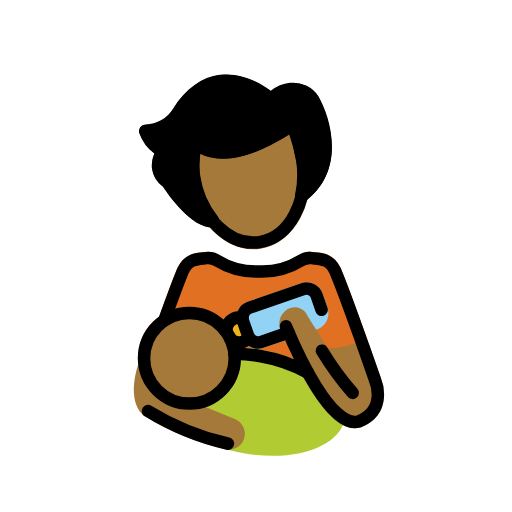
t = 0.00 s
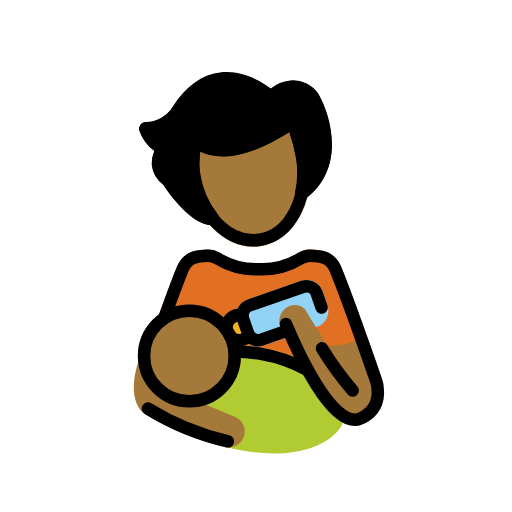
t = 0.48 s
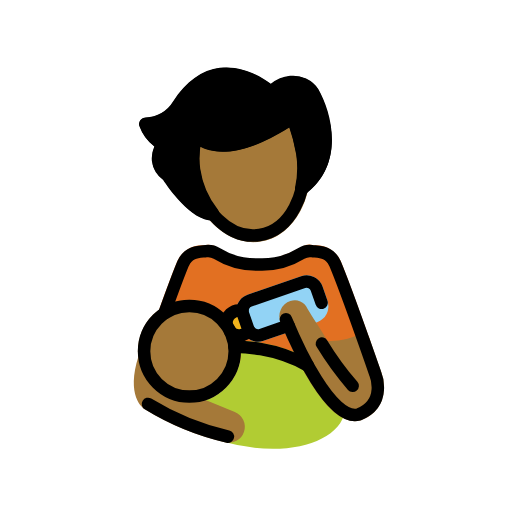
t = 1.43 s
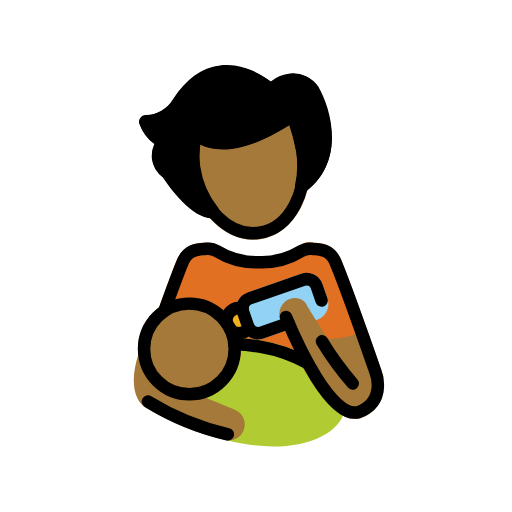
t = 1.90 s
t = 2.38 s: frame unchanged from t = 1.43 s, image omitted
t = 3.33 s: frame unchanged from t = 0.48 s, image omitted

The animated SVG that drew these frames (rendered in a browser with its animation timeline set to each time). Animation: 1 SMIL element (animateTransform=1); one cycle of 3.80 s, repeats indefinitely.

<?xml version='1.0' encoding='utf-8'?>
<svg xmlns="http://www.w3.org/2000/svg" id="emoji" viewBox="-5 -5 82 82" width="200" height="200" role="img">
  <title>OpenMoji: person feeding baby: medium-dark skin tone</title><g><g id="color">
    <path fill="#e27022" d="M41.0089,54.175H28.7462a.9978.9978,0,0,1-.6767-.2636l-7.4307-6.834a1,1,0,0,1-.2637-1.0762C21.8527,41.9065,22.88,39.177,23.43,37.89a4.2739,4.2739,0,0,1,4.0176-2.4844c.1562-.0137.3105-.0264.4609-.0449a2.9169,2.9169,0,0,1,2.0635.5234c1.04.6319,3.4657,2.14,6.0194,2.0681h0c2.5556.0313,6.384-1.6566,7.424-2.2894a1.85,1.85,0,0,1,1.6513-.3021c.15.0185.3047.0312.46.0449a4.2536,4.2536,0,0,1,3.9961,2.4365c1.0136,2.3682,3.1191,8.1963,4.7119,12.6778a1,1,0,0,1-.7568,1.3174l-12.2832,2.32A.99.99,0,0,1,41.0089,54.175Z" />
    <path fill="#b1cc33" d="M36.9777,51.0547a27.0291,27.0291,0,0,0-3.5672-.3887,8.2421,8.2421,0,0,1-12.4241,8.71,9.3928,9.3928,0,0,0,3.2442,4.1351,22.6438,22.6438,0,0,0,9.8017,4.0635A26.73,26.73,0,0,0,38.7179,68c6.14,0,10.8838-2.3281,11.5488-6.0537C51.0919,57.3145,45.254,52.53,36.9777,51.0547Z" />
    <path fill="#92d3f5" d="M36.3234,50.8547a2.7013,2.7013,0,0,1-2.55-1.8115l-.79-2.2754a2.7,2.7,0,0,1,1.6621-3.4306l8.583-2.98a2.6968,2.6968,0,0,1,3.4307,1.6611l.79,2.2773a2.6982,2.6982,0,0,1-1.6621,3.43l-8.583,2.98A2.6742,2.6742,0,0,1,36.3234,50.8547Z" />
    <circle cx="33.2779" cy="47.8546" r="2" fill="#f1b31c" />
  </g>
  <g id="skin">
    <path fill="#a57939" d="M25.3321,60.6418A8.2568,8.2568,0,1,1,33.589,52.385,8.2663,8.2663,0,0,1,25.3321,60.6418Z" />
    <path fill="#a57939" d="M56.0392,55.6418s-.8418-2.415-1.9424-5.5087a.5389.5389,0,0,1-.0889-.1866c-.0178-.0291-.0466-.0454-.0667-.0721a.9664.9664,0,0,0-.1331-.1436.9552.9552,0,0,0-.1569-.1154.9756.9756,0,0,0-.163-.0747.99.99,0,0,0-.5738-.0286.25.25,0,0,0-.1834.0668.9346.9346,0,0,0-.0981.0356,10.17,10.17,0,0,1-5.1561,1.1044c-1.2471-2.0232-2.5472-3.968-3.2507-5.1871A2.1824,2.1824,0,0,0,41.5,44.3391a2.5917,2.5917,0,0,0-1.5674,3.4561c3.0694,7.3545,7.545,15.8017,11.9053,15.8017a3.3207,3.3207,0,0,0,.874-.1172c.0185-.0049.0313-.0186.0492-.0245.02-.0065.04-.0037.06-.0116a5.5817,5.5817,0,0,0,3.27-3.0127A6.85,6.85,0,0,0,56.0392,55.6418Z" />
    <path fill="#a57939" d="M32.6124,62.1077l-8.9951-3.6993c-.0184-.0075-.0378-.0044-.0564-.0108-.0134-.0047-.0227-.0153-.0364-.0194a6.2736,6.2736,0,0,1-4.3847-5.086.9191.9191,0,0,0-.0423-.119.9881.9881,0,0,0-.0783-.2217.9714.9714,0,0,0-.1236-.1582.9607.9607,0,0,0-.1162-.129.9749.9749,0,0,0-.2307-.13.9392.9392,0,0,0-.0876-.05c-.0065-.0021-.013,0-.0195-.0022a.9628.9628,0,0,0-.2384-.0271,1.0161,1.0161,0,0,0-.1648-.0074c-.0107.0014-.0206-.0031-.0314-.0014a.9319.9319,0,0,0-.1482.0529.9884.9884,0,0,0-.1875.0669.9757.9757,0,0,0-.1648.1283.9623.9623,0,0,0-.1274.1156.9955.9955,0,0,0-.1141.2016.943.943,0,0,0-.0647.1144c-.0058.0178-.0093.0333-.0149.051l-.0029.01c-2.0249,6.2905.6584,8.2629.95,8.4537a43.2961,43.2961,0,0,0,12.85,5.3173,2.5775,2.5775,0,0,0,3.0987-1.705A2.5489,2.5489,0,0,0,32.6124,62.1077Z" />
    <path fill="#a57939" d="M35.5778,34.9113c-4.9668.001-9.5888-4.8466-10.6172-11.4209a12.7968,12.7968,0,0,1,.543-6.0459,1.0668,1.0668,0,0,1,1.8291-.2265c.02.0234,3.43,3.9013,13.9619-3.1846a1.0654,1.0654,0,0,1,1.5938.5088,33.6378,33.6378,0,0,1,1.6367,5.9c1.1035,7.085-2.3809,13.5332-7.77,14.3769A7.5929,7.5929,0,0,1,35.5778,34.9113Z" />
  </g>
  <g id="hair">
    <path fill="#000000" d="M45.9923,10.4082a4.8358,4.8358,0,0,0-4.5381-2.1416,5.8878,5.8878,0,0,0-3.0791,1.28c-1.3984-1.0537-4.541-3.0069-8.1543-2.5606-2.8935.36-5.4082,2.16-7.5107,5.4141a5.232,5.232,0,0,1-4.3809,2.5332,1.0661,1.0661,0,0,0-1.0029,1.4307,6.79,6.79,0,0,0,2.3877,3.2041,4.5969,4.5969,0,0,0-.3916,2.3457,4.459,4.459,0,0,0,1.8086,3.0341c.7636,1.1719,4.4453,6.5264,7.92,6.5264l.0333-.0006.0028.0006.0044-.0007.0122,0c.0142,0,.0257-.0078.04-.0086a1.052,1.052,0,0,0,.3384-.0737,1.0225,1.0225,0,0,0,.1313-.0743,1.0094,1.0094,0,0,0,.1528-.0865c.0159-.0131.0224-.0321.0373-.0459a1.989,1.989,0,0,0,.2437-.3323,1.02,1.02,0,0,0,.0569-.193,1.04,1.04,0,0,0,.0386-.2083c.001-.021.0116-.039.0112-.06a.9961.9961,0,0,0-.0312-.1449.7908.7908,0,0,0-.1547-.4065.9813.9813,0,0,0-.0592-.1107,13.7645,13.7645,0,0,1-2.8408-6.5664,12.8273,12.8273,0,0,1,.0176-3.5244c2.041,1.0684,6.414,1.8516,14.248-3.084a25.5726,25.5726,0,0,1,1.0791,4.1787l.0045.0133c.0007.0048-.0013.0092-.0006.0141a14.3637,14.3637,0,0,1-.1582,5.3867c-.0036.0157.0017.0306-.0012.0462a2.3953,2.3953,0,0,0,.0073.4244,1.0989,1.0989,0,0,0,.0464.1208,1.0506,1.0506,0,0,0,.1283.2636c.0058.0081.0065.0179.0126.0258.0177.0232.0439.0339.063.0552a1.0264,1.0264,0,0,0,.23.2017,223.3026,223.3026,0,0,1,.3123.1416,1.0862,1.0862,0,0,0,.2412.0283,1.0471,1.0471,0,0,0,.2317-.04c.0162-.0037.0321-.0039.0482-.0083a1.0541,1.0541,0,0,0,.4076-.2127C50.3552,22.2808,48.0962,14.0839,45.9923,10.4082Z" />
  </g>
  <g id="line">
    <path fill="none" stroke="#000" stroke-linecap="round" stroke-linejoin="round" stroke-width="2" d="M21.3154,46.3271c1.2325-3.4161,2.4138-6.6069,3.0343-8.0586.9436-1.9239,2.4321-1.7805,3.6765-1.9283a2.682,2.682,0,0,1,1.7149.3829A11.9033,11.9033,0,0,0,36,38.5h.9747a11.9033,11.9033,0,0,0,6.2589-1.777,2.682,2.682,0,0,1,1.7149-.3829c1.2444.1478,2.7329.0044,3.6765,1.9283,1.65,3.86,6.47,17.6883,6.47,17.6883s1.9655,4.6809-2.6193,6.5336l-.0256.01c-4.3986,1.1908-9.8745-10.9634-11.6494-15.2354" />
    <path fill="none" stroke="#000" stroke-linecap="round" stroke-linejoin="round" stroke-width="2" d="M43.47,20.5943a32.96,32.96,0,0,0-1.58-5.6764h0c-11.6718,7.853-15.406,2.9469-15.406,2.9469a11.8108,11.8108,0,0,0-.47,5.4609c1.02,6.52,5.7549,11.1942,10.5753,10.44s7.9007-6.6513,6.88-13.1713" />
    <circle cx="25.332" cy="52.385" r="7.257" fill="none" stroke="#000" stroke-linecap="round" stroke-linejoin="round" stroke-width="2" />
    <path fill="none" stroke="#000" stroke-linecap="round" stroke-linejoin="round" stroke-width="2" d="M18.7,60.8171A42.8484,42.8484,0,0,0,31.5,66.058" />
    <path fill="none" stroke="#000" stroke-linecap="round" stroke-linejoin="round" stroke-width="2" d="M41.2136,48.2555l-4.3375,1.5057a1.7,1.7,0,0,1-2.1578-1.0457l-.79-2.276a1.7,1.7,0,0,1,1.0457-2.1577l8.5828-2.9794a1.7,1.7,0,0,1,2.1578,1.0457l.79,2.276" />
    <path fill="none" stroke="#000" stroke-linecap="round" stroke-linejoin="round" stroke-width="2" d="M32.552,51.6519a25.7007,25.7007,0,0,1,4.2495.4042,23.5323,23.5323,0,0,1,7.5264,2.6414" />
    <path fill="none" stroke="#000" stroke-linecap="round" stroke-linejoin="round" stroke-width="2" d="M46.5572,51.158a49.6121,49.6121,0,0,0,4.9284,6.7668" />
    <path fill="none" stroke="#000" stroke-linecap="round" stroke-linejoin="round" stroke-width="2" d="M31.3262,48.2934a2.0016,2.0016,0,0,1,2.5118-2.3593" />
    <path fill="none" stroke="#000" stroke-linecap="round" stroke-linejoin="round" stroke-width="2" d="M34.88,49.0522a2,2,0,0,1-2.9721.2593" />
    <path fill="none" stroke="#000" stroke-linecap="round" stroke-linejoin="round" stroke-width="2" d="M43.2985,26.3791c7.3764-5.64,1.7794-15.4208,1.7794-15.4208a3.7853,3.7853,0,0,0-3.53-1.6291,5.1064,5.1064,0,0,0-3.1329,1.6291s-8.4289-7.8418-14.7706,1.9592A6.3419,6.3419,0,0,1,18.3287,16s1.0781,2.9636,2.9867,2.9636c0,0-2.5032,2.9187.6131,5.2533,0,0,3.9567,6.2405,7.1588,6.19" />
  </g>
<animateTransform attributeName="transform" type="translate" values="0 0;0 -1.5;0 0" dur="3.8s" repeatCount="indefinite" /></g></svg>
